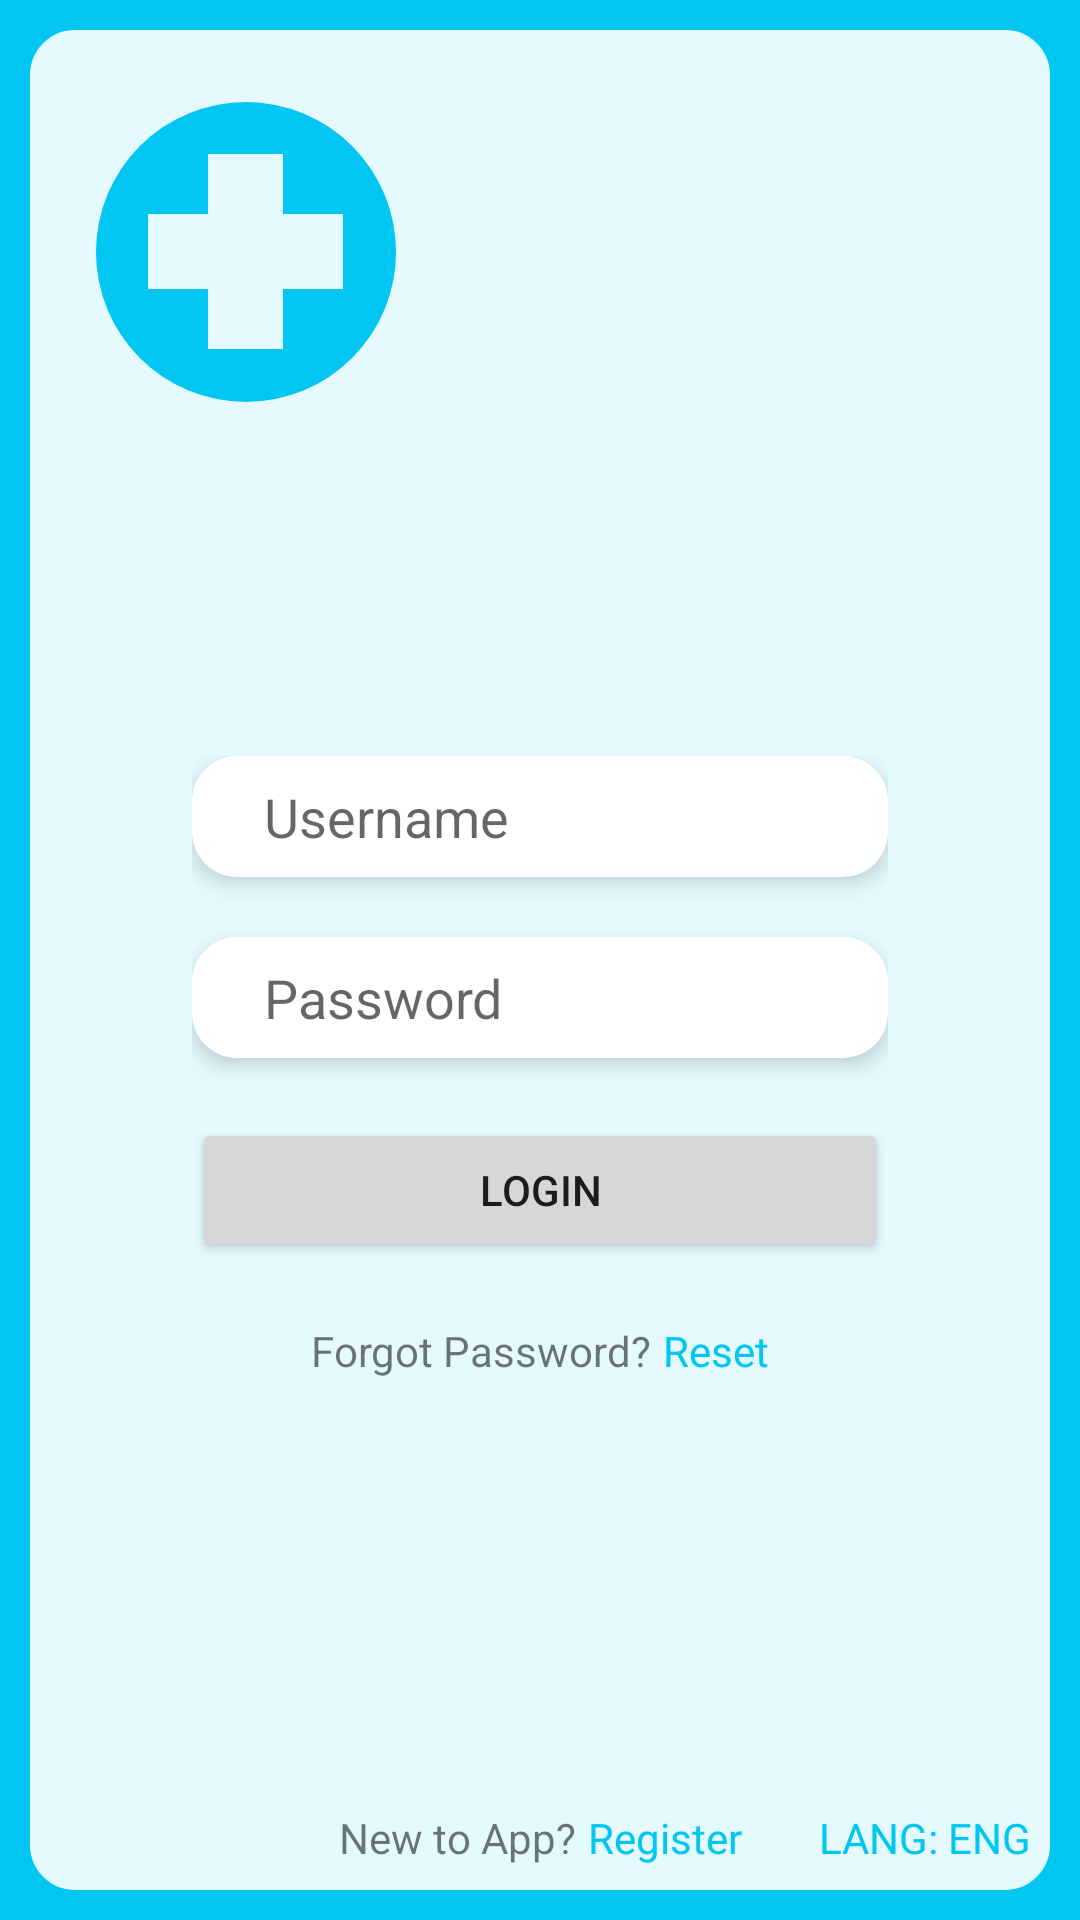

Android layout source for this screen:
<!-- AndroidManifest.xml: application theme Theme.CSC179_Patient_Tracker_App -->
<!-- res/layout/activity_patient_login_page.xml -->
<?xml version="1.0" encoding="utf-8"?>
<androidx.constraintlayout.widget.ConstraintLayout xmlns:android="http://schemas.android.com/apk/res/android"
    xmlns:app="http://schemas.android.com/apk/res-auto"
    xmlns:tools="http://schemas.android.com/tools"
    android:id="@+id/main"
    android:layout_width="match_parent"
    android:layout_height="match_parent"
    android:background="@drawable/layout_border"
    android:paddingVertical="@dimen/cardview_default_radius"
    tools:context=".Patient_Login_Page">

    <TextView
        android:layout_width="wrap_content"
        android:layout_height="wrap_content"
        android:layout_marginEnd="16dp"
        android:layout_marginBottom="16dp"
        android:layout_weight="0"
        android:text="LANG: ENG"
        android:textColor="@color/primary_blue"
        android:textFontWeight="500"
        app:layout_constraintBottom_toBottomOf="parent"
        app:layout_constraintEnd_toEndOf="parent" />

    <LinearLayout
        android:layout_width="wrap_content"
        android:layout_height="wrap_content"
        android:layout_gravity="center"
        android:layout_marginBottom="16dp"
        android:gravity="center"
        android:orientation="horizontal"
        app:layout_constraintBottom_toBottomOf="parent"
        app:layout_constraintEnd_toEndOf="parent"
        app:layout_constraintStart_toStartOf="parent">

        <TextView
            android:layout_width="wrap_content"
            android:layout_height="wrap_content"
            android:layout_weight="0"
            android:text="New to App?" />

        <TextView
            android:layout_width="wrap_content"
            android:layout_height="wrap_content"
            android:layout_marginLeft="4sp"
            android:layout_weight="0"
            android:text="Register"
            android:textColor="@color/primary_blue"
            android:textFontWeight="500" />
    </LinearLayout>

    <LinearLayout
        android:layout_width="0dp"
        android:layout_height="wrap_content"
        android:layout_marginStart="64dp"
        android:layout_marginTop="250dp"
        android:layout_marginEnd="64dp"
        android:divider="@drawable/form_divider"
        android:orientation="vertical"
        android:showDividers="middle"
        app:layout_constraintEnd_toEndOf="parent"
        app:layout_constraintStart_toStartOf="parent"
        app:layout_constraintTop_toTopOf="parent">

        <EditText
            android:id="@+id/editTextText"
            android:layout_width="match_parent"
            android:layout_height="wrap_content"
            android:ems="10"
            android:hint="Username"
            android:inputType="text" />

        <EditText
            android:id="@+id/editTextText3"
            android:layout_width="match_parent"
            android:layout_height="wrap_content"
            android:ems="10"
            android:hint="Password"
            android:inputType="text" />

        <Button
            android:id="@+id/button"
            android:layout_width="match_parent"
            android:layout_height="wrap_content"
            android:text="Login" />

        <LinearLayout
            android:layout_width="match_parent"
            android:layout_height="match_parent"
            android:layout_gravity="center"
            android:gravity="center"
            android:orientation="horizontal">

            <TextView
                android:id="@+id/textView"
                android:layout_width="wrap_content"
                android:layout_height="match_parent"
                android:layout_weight="0"
                android:text="Forgot Password?" />

            <TextView
                android:id="@+id/textView2"
                android:layout_width="wrap_content"
                android:layout_height="wrap_content"
                android:layout_marginLeft="4sp"
                android:layout_weight="0"
                android:text="Reset"
                android:textColor="@color/primary_blue"
                android:textFontWeight="500" />
        </LinearLayout>
    </LinearLayout>

    <ImageView
        android:id="@+id/imageView2"
        android:layout_width="wrap_content"
        android:layout_height="wrap_content"
        android:layout_marginStart="32dp"
        android:layout_marginTop="32dp"
        app:layout_constraintStart_toStartOf="parent"
        app:layout_constraintTop_toTopOf="parent"
        app:srcCompat="@drawable/logo_shape" />

</androidx.constraintlayout.widget.ConstraintLayout>
<!-- resources referenced by this layout -->
<resources>
  <color name="primary_blue">#FF00C6F1</color>
  <!-- drawable form_divider (drawable) -->
  <?xml version="1.0" encoding="utf-8"?>
  <shape xmlns:android="http://schemas.android.com/apk/res/android">
  
      <size android:height="20dp" />
  </shape>
  <!-- drawable layout_border (drawable) -->
  <?xml version="1.0" encoding="utf-8"?>
  <layer-list xmlns:android="http://schemas.android.com/apk/res/android">
      <item>
          <shape>
              <solid android:color="@color/primary_blue" />
          </shape>
      </item>
      <item>
          <shape>
              <solid android:color="@color/light_blue" />
              <stroke android:width="10dip" android:color="@color/primary_blue" />
              <corners android:radius="20dip" />
          </shape>
      </item>
  </layer-list>
  <!-- drawable logo_shape (drawable) -->
  <?xml version="1.0" encoding="utf-8"?>
  <layer-list xmlns:android="http://schemas.android.com/apk/res/android">
      <item>
          <shape android:shape="oval">
              <solid android:color="@color/primary_blue" />
              <size android:width="100dp" android:height="100dp" />
          </shape>
      </item>
  
      <item android:gravity="center">
          <shape android:shape="rectangle">
              <solid android:color="@color/light_blue" />
              <size android:width="65dp" android:height="25dp" />
          </shape>
      </item>
  
      <item android:gravity="center">
          <shape android:shape="rectangle">
              <solid android:color="@color/light_blue" />
              <size android:height="65dp" android:width="25dp" />
          </shape>
      </item>
  </layer-list>
  <style name="Theme.CSC179_Patient_Tracker_App" parent="Theme.MaterialComponents.DayNight.NoActionBar">
          
          <item name="colorPrimary">@color/primary_blue</item>
          <item name="colorPrimaryVariant">@color/purple_700</item>
          <item name="colorOnPrimary">@color/white</item>
          
          <item name="colorSecondary">@color/teal_200</item>
          <item name="colorSecondaryVariant">@color/teal_700</item>
          <item name="colorOnSecondary">@color/black</item>
          
          <item name="android:statusBarColor">?attr/colorPrimaryVariant</item>
          
          <item name="android:colorBackground">@color/light_blue</item>
          <item name="editTextStyle">@style/editTextStyle</item>
      </style>
  <color name="light_blue">#FFE4FAFF</color>
  <color name="purple_700">#FF3700B3</color>
  <color name="white">#FFFFFFFF</color>
  <color name="teal_200">#FF03DAC5</color>
  <color name="teal_700">#FF018786</color>
  <color name="black">#FF000000</color>
  <style name="editTextStyle" parent="Widget.AppCompat.EditText">
          <item name="android:elevation">4dp</item>
          <item name="android:background">@drawable/rounded_edittext</item>
      </style>
  <!-- drawable rounded_edittext (drawable) -->
  <?xml version="1.0" encoding="utf-8"?>
  <shape xmlns:android="http://schemas.android.com/apk/res/android"
      android:shape="rectangle"
      >
      <solid android:color="#FFFFFF" />
      <corners
          android:bottomRightRadius="15dp"
          android:bottomLeftRadius="15dp"
          android:topLeftRadius="15dp"
          android:topRightRadius="15dp"
          />
  
      <padding
          android:left="24dp"
          android:top="8dp"
          android:bottom="8dp"
          android:right="24dp" />
  
  </shape>
</resources>
